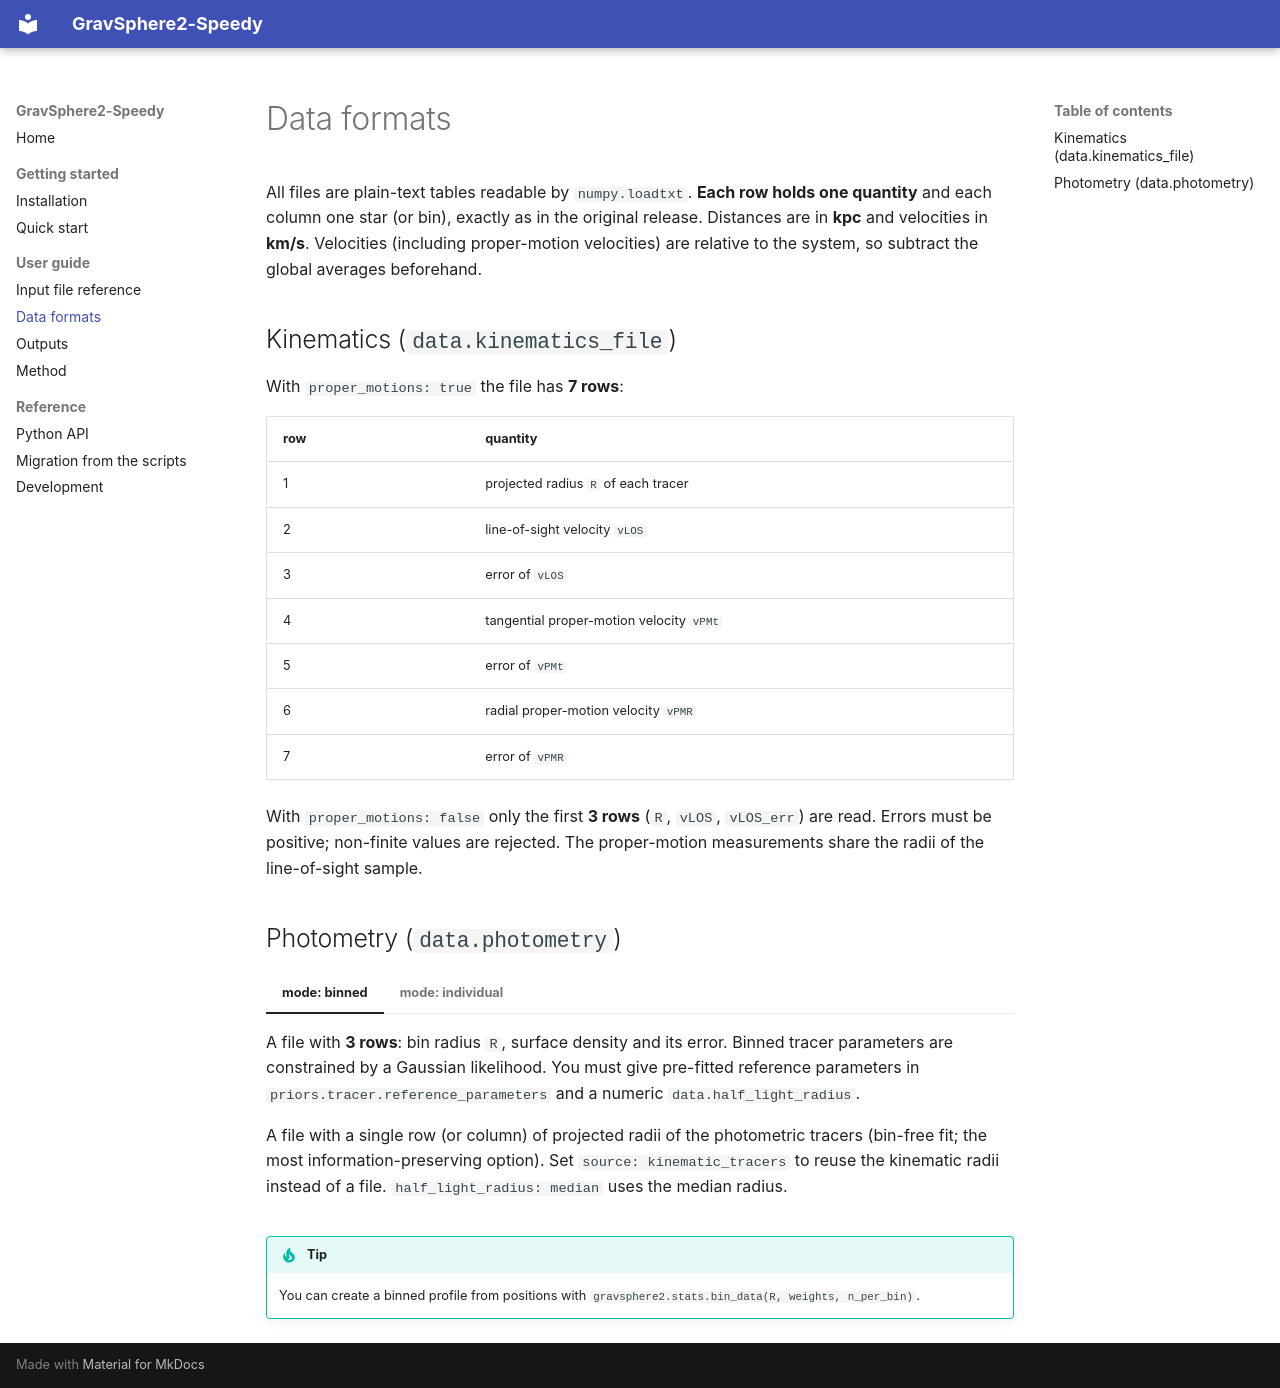

repository: HarryAddison/GravSphere2-speedy · page: data-formats/index.html · generator: mkdocs

# Data formats

All files are plain-text tables readable by `numpy.loadtxt`. **Each row holds one quantity** and each
column one star (or bin), exactly as in the original release. Distances are in **kpc** and velocities
in **km/s**. Velocities (including proper-motion velocities) are relative to the system, so subtract
the global averages beforehand.

## Kinematics (`data.kinematics_file`)

With `proper_motions: true` the file has **7 rows**:

| row | quantity                                  |
| --- | ----------------------------------------- |
| 1   | projected radius `R` of each tracer       |
| 2   | line-of-sight velocity `vLOS`             |
| 3   | error of `vLOS`                           |
| 4   | tangential proper-motion velocity `vPMt`  |
| 5   | error of `vPMt`                           |
| 6   | radial proper-motion velocity `vPMR`      |
| 7   | error of `vPMR`                           |

With `proper_motions: false` only the first **3 rows** (`R`, `vLOS`, `vLOS_err`) are read. Errors must be
positive; non-finite values are rejected. The proper-motion measurements share the radii of the line-of-sight
sample.

## Photometry (`data.photometry`)

=== "mode: binned"

    A file with **3 rows**: bin radius `R`, surface density and its error. Binned tracer parameters are
    constrained by a Gaussian likelihood. You must give pre-fitted reference parameters in
    `priors.tracer.reference_parameters` and a numeric `data.half_light_radius`.

=== "mode: individual"

    A file with a single row (or column) of projected radii of the photometric tracers
    (bin-free fit; the most information-preserving option). Set `source: kinematic_tracers` to reuse the
    kinematic radii instead of a file. `half_light_radius: median` uses the median radius.

!!! tip
    You can create a binned profile from positions with `gravsphere2.stats.bin_data(R, weights, n_per_bin)`.
